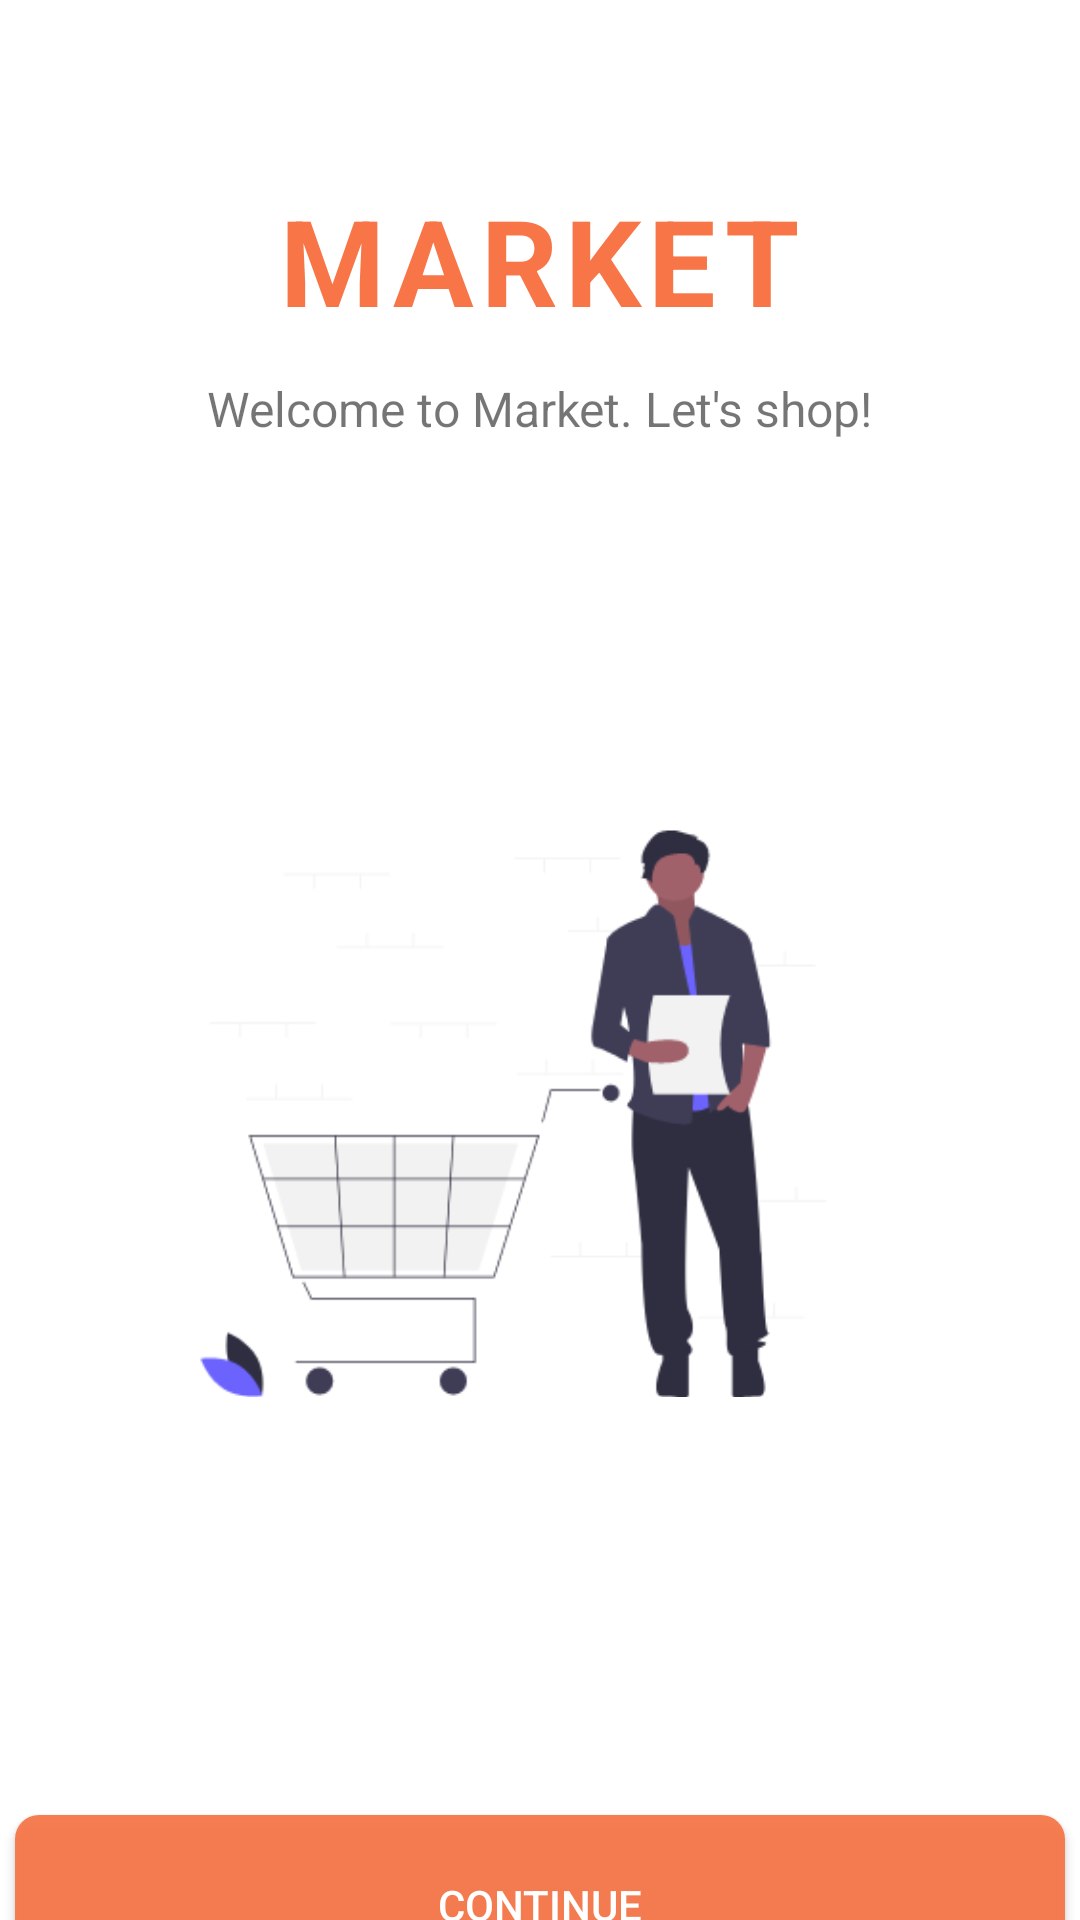

Layout XML and referenced resources for this Android screen:
<!-- AndroidManifest.xml: application theme Theme.ModernIntro -->
<!-- res/layout/activity_main.xml -->
<?xml version="1.0" encoding="utf-8"?>
<LinearLayout xmlns:android="http://schemas.android.com/apk/res/android"
    xmlns:app="http://schemas.android.com/apk/res-auto"
    xmlns:tools="http://schemas.android.com/tools"
    android:layout_width="match_parent"
    android:layout_height="match_parent"
    tools:context=".MainActivity"
    android:orientation="vertical"
    android:gravity="center_horizontal"
    android:paddingTop="60dp">

    <TextView
        android:layout_width="wrap_content"
        android:layout_height="wrap_content"
        android:text="MARKET"
        android:textSize="40sp"
        android:textColor="#f77547"
        android:textStyle="bold"
        android:letterSpacing="0.06"/>

    <TextView
        android:layout_width="wrap_content"
        android:layout_height="wrap_content"
        android:text="Welcome to Market. Let's shop!"
        android:textSize="16dp"
        android:layout_marginTop="12dp" />

    <ImageView
        android:layout_width="263dp"
        android:layout_height="268dp"
        android:src="@drawable/splash"
        android:layout_marginTop="90dp" />

    <Button
        android:layout_width="350dp"
        android:layout_height="60dp"
        android:layout_marginTop="100dp"
        android:text="Continue"
        android:textColor="#fff"
        android:background="@drawable/button" />

</LinearLayout>
<!-- resources referenced by this layout -->
<resources>
  <!-- drawable button (drawable) -->
  <?xml version="1.0" encoding="utf-8"?>
  <shape xmlns:android="http://schemas.android.com/apk/res/android"
      android:shape="rectangle">
      <solid android:color="#eef77547" />
      <corners android:bottomRightRadius="8dp"
          android:bottomLeftRadius="8dp"
          android:topRightRadius="8dp"
          android:topLeftRadius="8dp"/>
  </shape>
  <!-- drawable splash: png bitmap (drawable, 22559 bytes) -->
  <style name="Theme.ModernIntro" parent="Theme.MaterialComponents.DayNight.DarkActionBar">
          
          <item name="colorPrimary">@color/purple_500</item>
          <item name="colorPrimaryVariant">@color/purple_700</item>
          <item name="colorOnPrimary">@color/white</item>
          
          <item name="colorSecondary">@color/teal_200</item>
          <item name="colorSecondaryVariant">@color/teal_700</item>
          <item name="colorOnSecondary">@color/black</item>
          
          <item name="android:statusBarColor" tools:targetApi="l">?attr/colorPrimaryVariant</item>
          
      </style>
  <!-- not gathered from this repository: default colours our renderer supplied (Android Studio template values) -->
  <color name="purple_500">#FF6200EE</color>
  <color name="purple_700">#FF3700B3</color>
  <color name="teal_200">#FF03DAC5</color>
  <color name="teal_700">#FF018786</color>
  <color name="black">#FF000000</color>
  <color name="white">#FFFFFFFF</color>
</resources>
